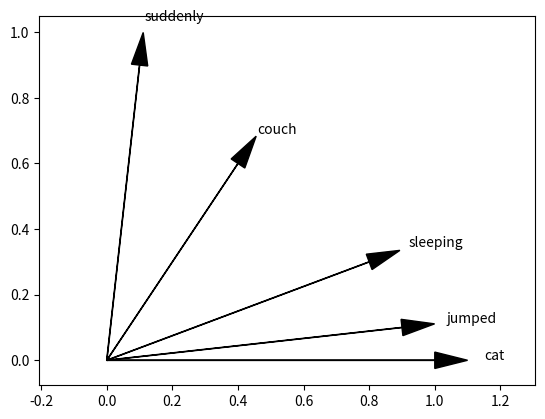
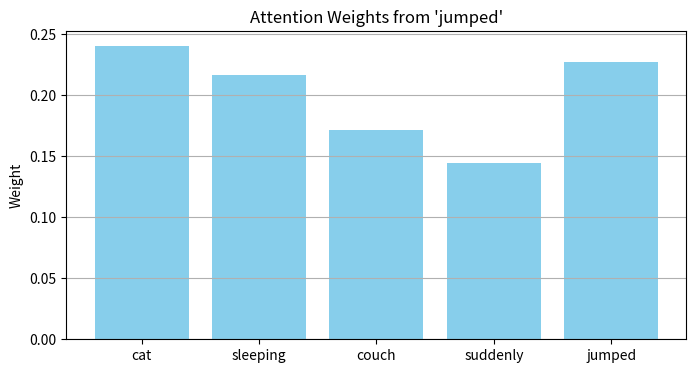

Reproduce these figures in Python, in order.
import numpy as np
import matplotlib.pyplot as plt


# Simplified example with toy vectors
words = ["cat", "sleeping", "couch", "suddenly", "jumped"]
vectors = {
    "cat": np.array([1.0, 0.0]),
    "sleeping": np.array([0.8, 0.3]),
    "couch": np.array([0.4, 0.6]),
    "suddenly": np.array([0.1, 0.9]),
    "jumped": np.array([0.9, 0.1])
}

# Use the vector for 'jumped' as the Query
q = vectors["jumped"]

# Compute dot products between Query and each Key: Q*K^T
scores = np.array([np.dot(q, vectors[w])/np.sqrt(2) for w in words])
# scores = np.array([np.dot(q, vectors[w]) for w in words])

def softmax(x):
    e_x = np.exp(x - np.max(x))
    return e_x / e_x.sum()

# Compute attention weights: softmax(Q/)
weights = softmax(scores)

# Compute the attended output vector
attended_output = sum(weights[i] * vectors[words[i]] for i in range(len(words)))
# print the attended output
print(f"Attended output vector: {attended_output}")




# plot the vectors
fig, ax = plt.subplots()
for word, vec in vectors.items():
    ax.arrow(0, 0, vec[0], vec[1], head_width=0.05, head_length=0.1, fc='k', ec='k')
    ax.text(vec[0]*1.15, vec[1]*1.15, word)
    ax.axis('equal')
plt.show()


# Plot attention weights
plt.figure(figsize=(8, 4))
plt.bar(words, weights, color='skyblue')
plt.title("Attention Weights from 'jumped'")
plt.ylabel("Weight")
plt.grid(axis='y')
plt.show()


# Show weights
print(f"Query = '{words[-1]}'")
for word, w in zip(words, weights):
    print(f"{word:>10}: {w:.3f}")


